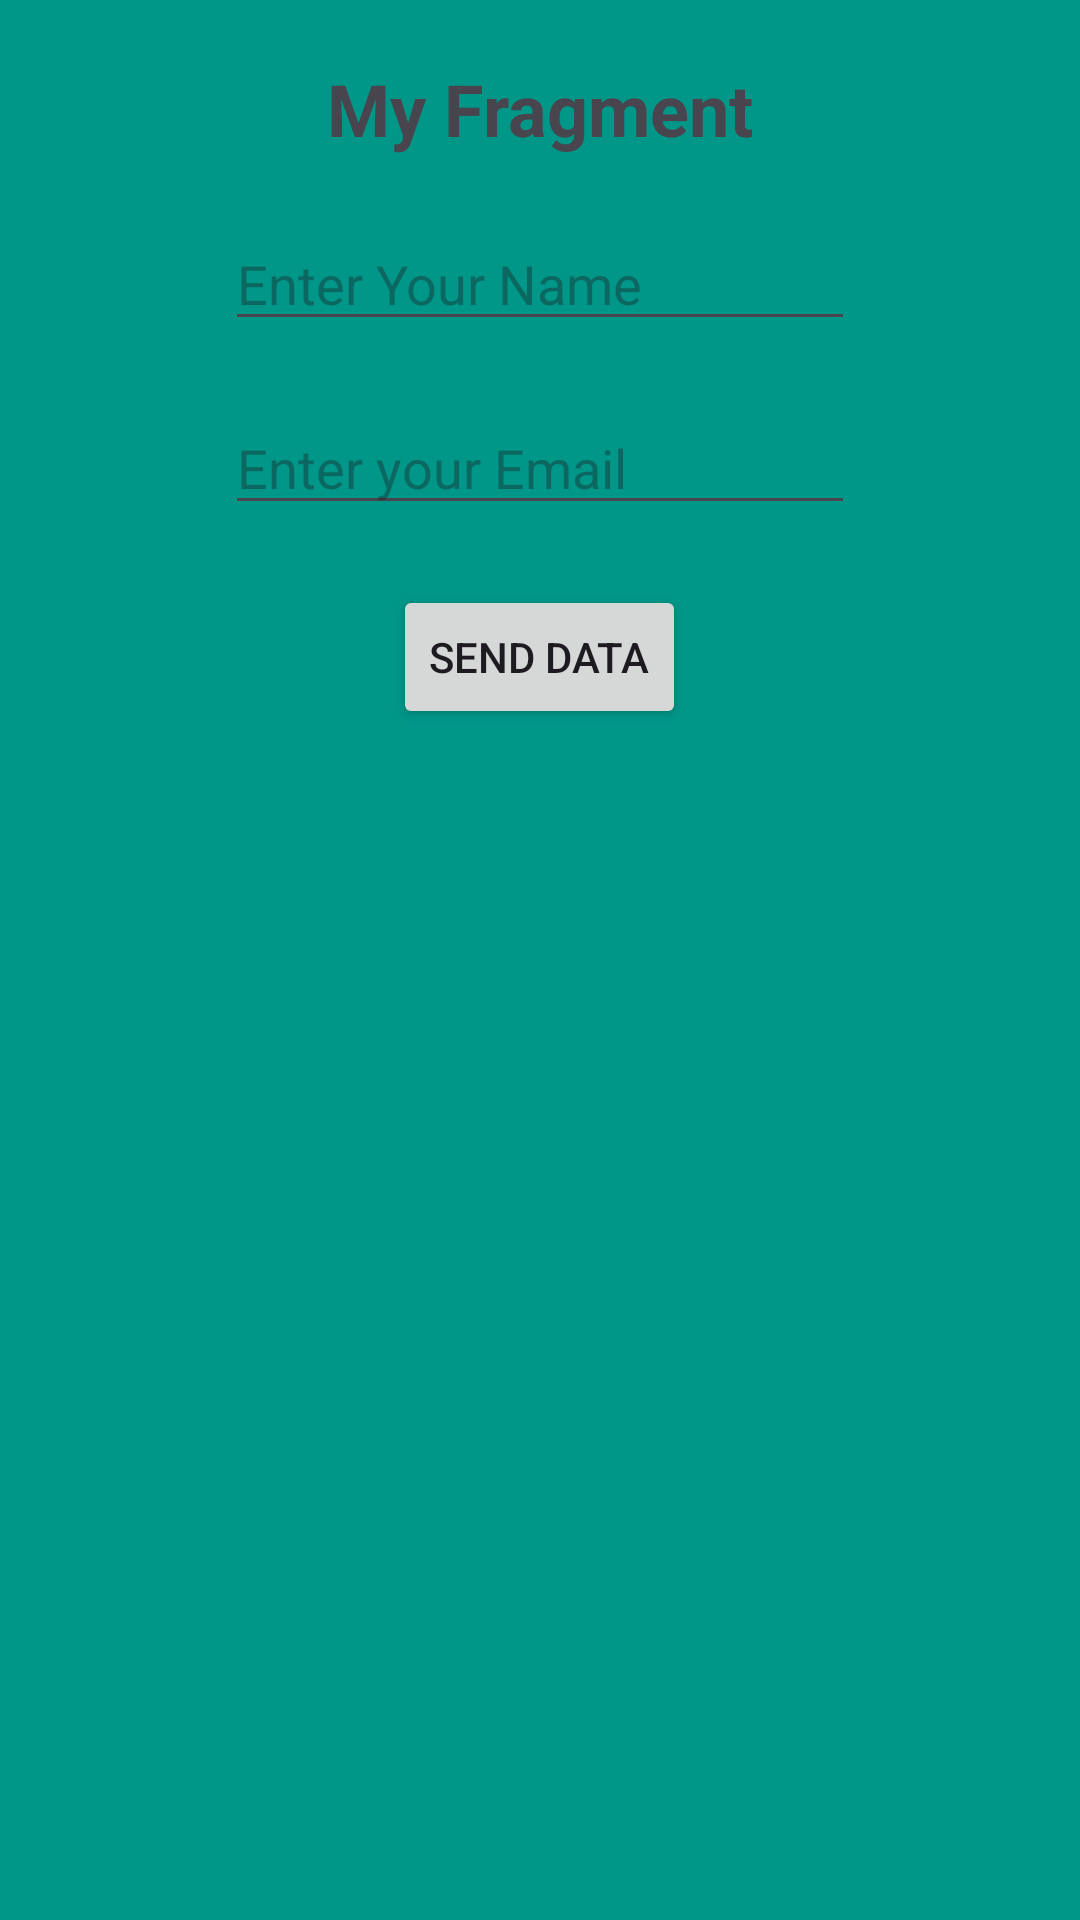

Layout XML and referenced resources for this Android screen:
<!-- AndroidManifest.xml: application theme Theme.SendingFragmentToActivityApplication -->
<!-- res/layout/fragment_details.xml -->
<?xml version="1.0" encoding="utf-8"?>
<LinearLayout xmlns:android="http://schemas.android.com/apk/res/android"
    xmlns:tools="http://schemas.android.com/tools"
    android:layout_width="match_parent"
    android:layout_height="match_parent"
    android:background="#009688"
    android:foregroundGravity="clip_horizontal"
    android:gravity="center_horizontal"
    android:orientation="vertical"
    tools:context=".DetailsFragment">

    <TextView
        android:id="@+id/textView"
        android:layout_width="wrap_content"
        android:layout_height="wrap_content"
        android:layout_marginTop="20dp"
        android:text="@string/my_fragment"
        android:textSize="24sp"
        android:textStyle="bold" />

    <EditText
        android:autofillHints="name"
        android:id="@+id/editTextName"
        android:layout_width="wrap_content"
        android:layout_height="wrap_content"
        android:layout_marginTop="20dp"
        android:ems="10"
        android:hint="@string/enter_your_name"
        android:inputType="text" />

    <EditText
        android:autofillHints="emailAddress"
        android:id="@+id/editTextEmail"
        android:layout_width="wrap_content"
        android:layout_height="wrap_content"
        android:layout_marginTop="20dp"
        android:ems="10"
        android:hint="@string/enter_your_email"
        android:inputType="textEmailAddress" />

    <Button
        android:id="@+id/buttonSend"
        android:layout_width="wrap_content"
        android:layout_height="wrap_content"
        android:layout_marginTop="20dp"
        android:text="@string/send_data" />
</LinearLayout>
<!-- resources referenced by this layout -->
<resources>
  <string name="enter_your_email">Enter your Email</string>
  <string name="enter_your_name">Enter Your Name</string>
  <string name="my_fragment">My Fragment</string>
  <string name="send_data">Send Data</string>
  <style name="Theme.SendingFragmentToActivityApplication" parent="Base.Theme.SendingFragmentToActivityApplication" />
  <style name="Base.Theme.SendingFragmentToActivityApplication" parent="Theme.Material3.DayNight.NoActionBar">
          
          
      </style>
</resources>
